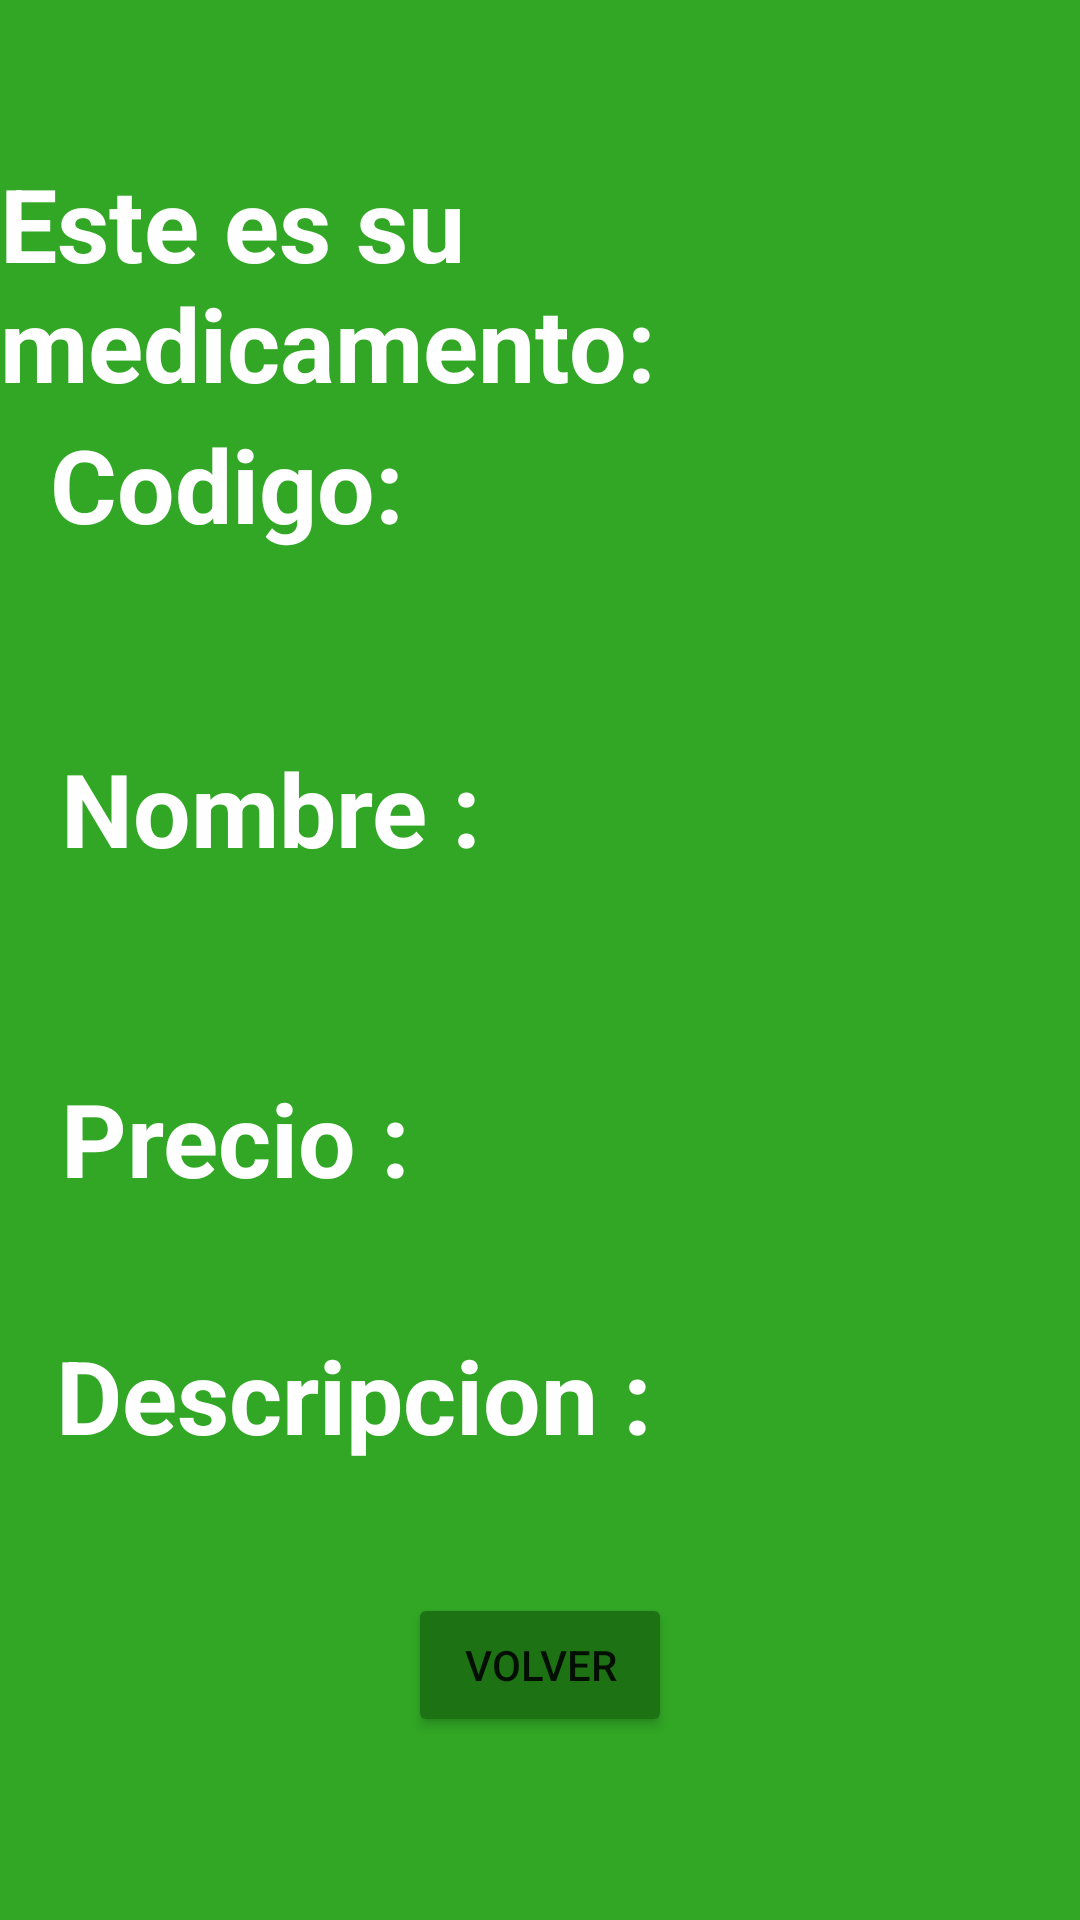

Layout XML and referenced resources for this Android screen:
<!-- AndroidManifest.xml: application theme Theme.Practica_2_LDM_Farmacia -->
<!-- res/layout/activity_resultado_medicamento.xml -->
<?xml version="1.0" encoding="utf-8"?>
<androidx.constraintlayout.widget.ConstraintLayout xmlns:android="http://schemas.android.com/apk/res/android"
    xmlns:app="http://schemas.android.com/apk/res-auto"
    xmlns:tools="http://schemas.android.com/tools"
    android:layout_width="match_parent"
    android:background="#31A725"
    android:layout_height="match_parent"
    tools:context=".resultadoMedicamento">

    <Button
        android:id="@+id/button2"
        android:layout_width="wrap_content"
        android:layout_height="wrap_content"
        android:backgroundTint="#1D7214"
        android:onClick="mainActivity"
        android:text="Volver"
        app:layout_constraintBottom_toBottomOf="parent"
        app:layout_constraintEnd_toEndOf="parent"
        app:layout_constraintStart_toStartOf="parent"
        app:layout_constraintTop_toTopOf="parent"
        app:layout_constraintVertical_bias="0.897" />

    <TextView
        android:id="@+id/descripcionTEXTVIEW2"
        android:layout_width="144dp"
        android:layout_height="42dp"
        app:layout_constraintBottom_toBottomOf="parent"
        app:layout_constraintEnd_toEndOf="parent"
        app:layout_constraintHorizontal_bias="0.947"
        app:layout_constraintStart_toStartOf="parent"
        app:layout_constraintTop_toTopOf="parent"
        app:layout_constraintVertical_bias="0.744" />

    <TextView
        android:id="@+id/precioTEXTVIEW"
        android:layout_width="144dp"
        android:layout_height="42dp"
        app:layout_constraintBottom_toBottomOf="parent"
        app:layout_constraintEnd_toEndOf="parent"
        app:layout_constraintHorizontal_bias="0.94"
        app:layout_constraintStart_toStartOf="parent"
        app:layout_constraintTop_toTopOf="parent"
        app:layout_constraintVertical_bias="0.602" />

    <TextView
        android:id="@+id/codigoTEXTVIEW3"
        android:layout_width="144dp"
        android:layout_height="42dp"
        app:layout_constraintBottom_toBottomOf="parent"
        app:layout_constraintEnd_toEndOf="parent"
        app:layout_constraintHorizontal_bias="0.94"
        app:layout_constraintStart_toStartOf="parent"
        app:layout_constraintTop_toTopOf="parent"
        app:layout_constraintVertical_bias="0.236" />

    <TextView
        android:id="@+id/textviewNombre2"
        android:layout_width="144dp"
        android:layout_height="42dp"
        app:layout_constraintBottom_toBottomOf="parent"
        app:layout_constraintEnd_toEndOf="parent"
        app:layout_constraintHorizontal_bias="0.94"
        app:layout_constraintStart_toStartOf="parent"
        app:layout_constraintTop_toTopOf="parent"
        app:layout_constraintVertical_bias="0.417" />

    <TextView
        android:id="@+id/textView4"
        android:layout_width="wrap_content"
        android:layout_height="wrap_content"
        android:text="Descripcion : "
        android:textColor="#FFFFFF"
        android:textSize="34sp"
        android:textStyle="bold"
        app:layout_constraintBottom_toBottomOf="parent"
        app:layout_constraintEnd_toEndOf="parent"
        app:layout_constraintHorizontal_bias="0.122"
        app:layout_constraintStart_toStartOf="parent"
        app:layout_constraintTop_toTopOf="parent"
        app:layout_constraintVertical_bias="0.744" />

    <TextView
        android:id="@+id/textView10"
        android:layout_width="wrap_content"
        android:layout_height="wrap_content"
        android:text="Este es su medicamento:"
        android:textColor="#FFFFFF"
        android:textSize="34sp"
        android:textStyle="bold"
        app:layout_constraintBottom_toBottomOf="parent"
        app:layout_constraintEnd_toEndOf="parent"
        app:layout_constraintHorizontal_bias="0.498"
        app:layout_constraintStart_toStartOf="parent"
        app:layout_constraintTop_toTopOf="parent"
        app:layout_constraintVertical_bias="0.093" />

    <TextView
        android:id="@+id/textView8"
        android:layout_width="wrap_content"
        android:layout_height="wrap_content"
        android:text="Codigo:"
        android:textColor="#FFFFFF"
        android:textSize="34sp"
        android:textStyle="bold"
        app:layout_constraintBottom_toBottomOf="parent"
        app:layout_constraintEnd_toEndOf="parent"
        app:layout_constraintHorizontal_bias="0.069"
        app:layout_constraintStart_toStartOf="parent"
        app:layout_constraintTop_toTopOf="parent"
        app:layout_constraintVertical_bias="0.233" />

    <TextView
        android:id="@+id/textView7"
        android:layout_width="wrap_content"
        android:layout_height="wrap_content"
        android:text="Precio : "
        android:textColor="#FFFFFF"
        android:textSize="34sp"
        android:textStyle="bold"
        app:layout_constraintBottom_toBottomOf="parent"
        app:layout_constraintEnd_toEndOf="parent"
        app:layout_constraintHorizontal_bias="0.087"
        app:layout_constraintStart_toStartOf="parent"
        app:layout_constraintTop_toTopOf="parent"
        app:layout_constraintVertical_bias="0.6" />

    <TextView
        android:id="@+id/textView3"
        android:layout_width="wrap_content"
        android:layout_height="wrap_content"
        android:text="Nombre :"
        android:textColor="#FFFFFF"
        android:textSize="34sp"
        android:textStyle="bold"
        app:layout_constraintBottom_toBottomOf="parent"
        app:layout_constraintEnd_toEndOf="parent"
        app:layout_constraintHorizontal_bias="0.092"
        app:layout_constraintStart_toStartOf="parent"
        app:layout_constraintTop_toTopOf="parent"
        app:layout_constraintVertical_bias="0.415" />

    <TextView
        android:id="@+id/codigoTEXTVIEW"
        android:layout_width="144dp"
        android:layout_height="42dp"
        app:layout_constraintBottom_toBottomOf="parent"
        app:layout_constraintEnd_toEndOf="parent"
        app:layout_constraintHorizontal_bias="0.94"
        app:layout_constraintStart_toStartOf="parent"
        app:layout_constraintTop_toTopOf="parent"
        app:layout_constraintVertical_bias="0.236" />
</androidx.constraintlayout.widget.ConstraintLayout>
<!-- resources referenced by this layout -->
<resources>
  <style name="Theme.Practica_2_LDM_Farmacia" parent="Theme.MaterialComponents.DayNight.DarkActionBar">
          
          <item name="colorPrimary">@color/purple_500</item>
          <item name="colorPrimaryVariant">@color/purple_700</item>
          <item name="colorOnPrimary">@color/white</item>
          
          <item name="colorSecondary">@color/teal_200</item>
          <item name="colorSecondaryVariant">@color/teal_700</item>
          <item name="colorOnSecondary">@color/black</item>
          
          <item name="android:statusBarColor">?attr/colorPrimaryVariant</item>
          
      </style>
  <!-- not gathered from this repository: default colours our renderer supplied (Android Studio template values) -->
  <color name="purple_500">#FF6200EE</color>
  <color name="purple_700">#FF3700B3</color>
  <color name="teal_200">#FF03DAC5</color>
  <color name="teal_700">#FF018786</color>
  <color name="black">#FF000000</color>
  <color name="white">#FFFFFFFF</color>
</resources>
